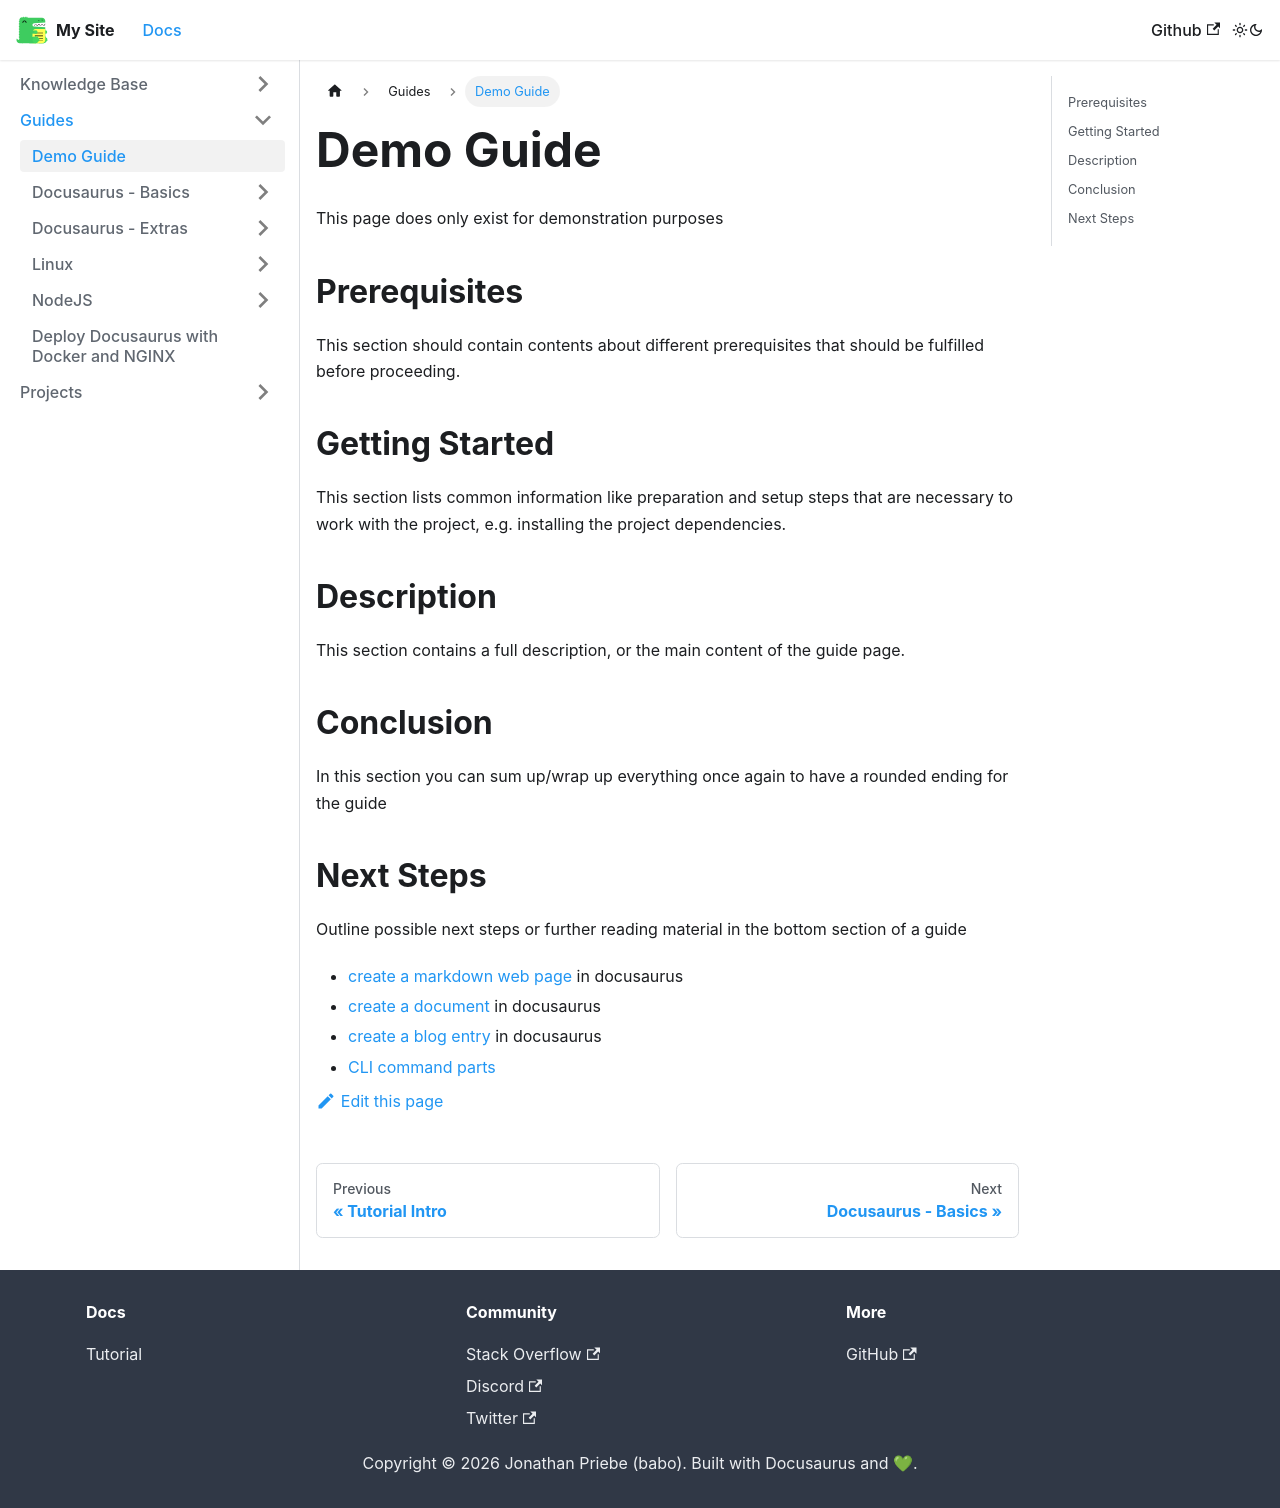

repository: jonathan-priebe/my-dso-blog · page: docs/guides/some-demo-guide/index.html · generator: docusaurus

---
sidebar_position: 1
---

# Demo Guide

This page does only exist for demonstration purposes

## Prerequisites

This section should contain contents about different prerequisites that should be fulfilled before proceeding.

## Getting Started

This section lists common information like preparation and setup steps that are necessary to work with the project,
e.g. installing the project dependencies.

## Description

This section contains a full description, or the main content of the guide page.

## Conclusion

In this section you can sum up/wrap up everything once again to have a rounded ending for the guide

## Next Steps

Outline possible next steps or further reading material in the bottom section of a guide

  - [create a markdown web page](./docusaurus-basics/create-a-page.md#create-your-first-markdown-page) in docusaurus
  - [create a document](./docusaurus-basics/create-a-document.md) in docusaurus
  - [create a blog entry](./docusaurus-basics/create-a-blog-post.md) in docusaurus
  - [CLI command parts](./linux/the-parts-of-cli-commands.md)
